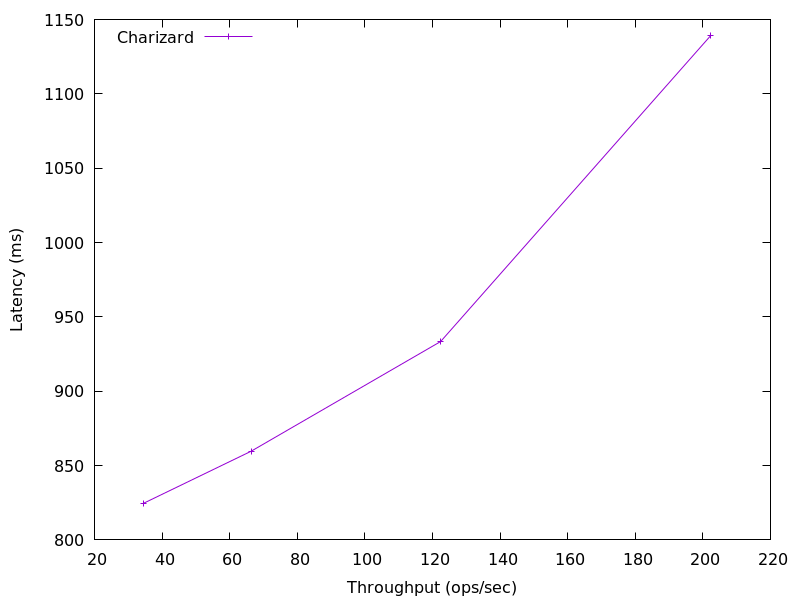

The data file committed next to this chart (first rows):
202.31172474361776, 1139.1485178137405
122.4, 933.4
66.36, 859.7
34.57, 824.7
